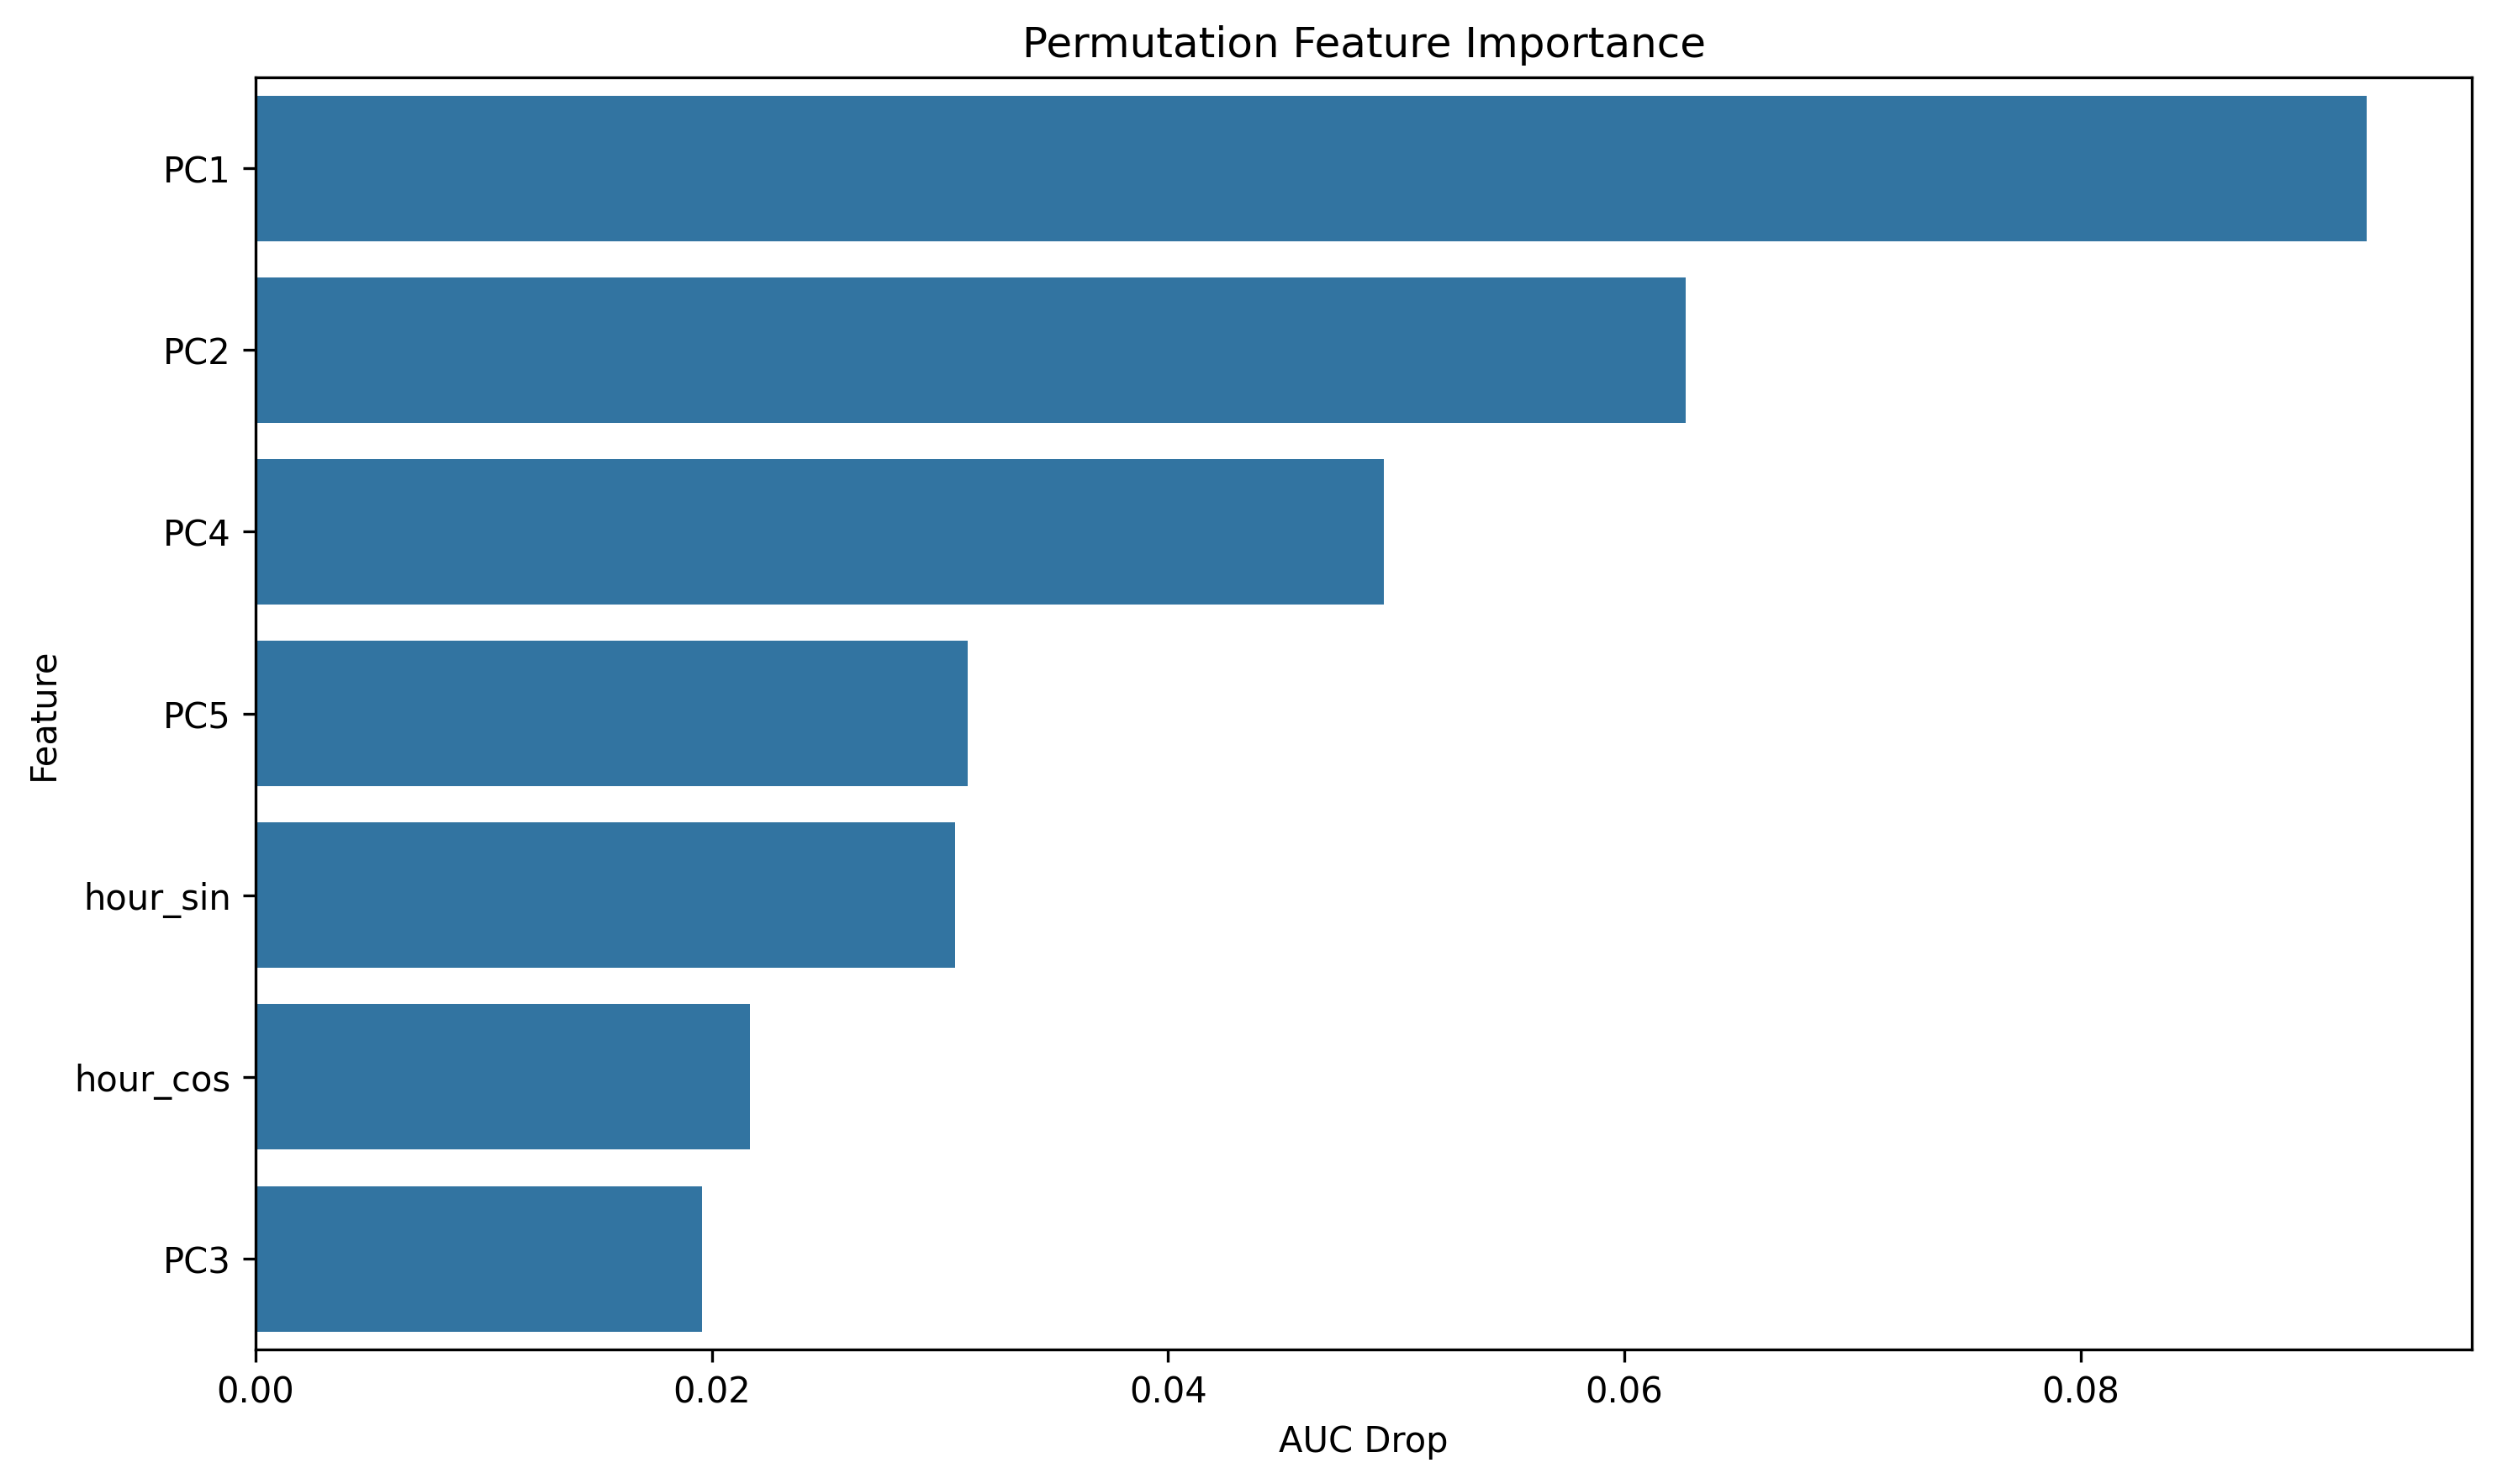

The table this chart was drawn from, first rows:
feature, importance
PC1, 0.09252
PC2, 0.0627
PC4, 0.04947
PC5, 0.03122
hour_sin, 0.03068
hour_cos, 0.02168
PC3, 0.01957
